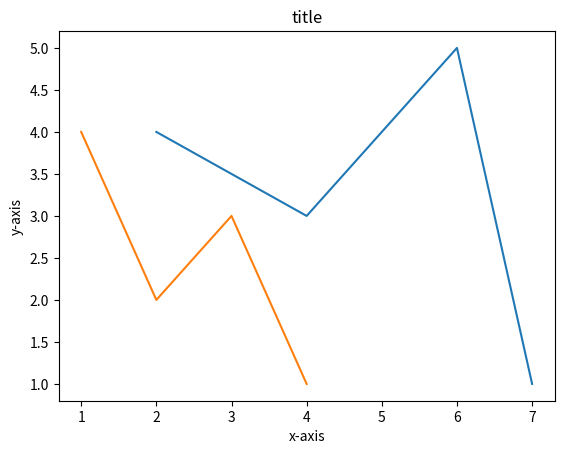

This figure's Python source:
#!/usr/bin/env python3
import matplotlib.pyplot as plt
def main():
    x1 = [2,4,6,7]
    y1 = [4,3,5,1]
    x2 =[1,2,3,4]
    y2 = [4,2,3,1]
    plt.plot(x1, y1)
    plt.plot(x2, y2)
    plt.title("title")
    plt.xlabel("x-axis")
    plt.ylabel("y-axis")
    plt.show()
    pass
if __name__ == "__main__":
    main()
